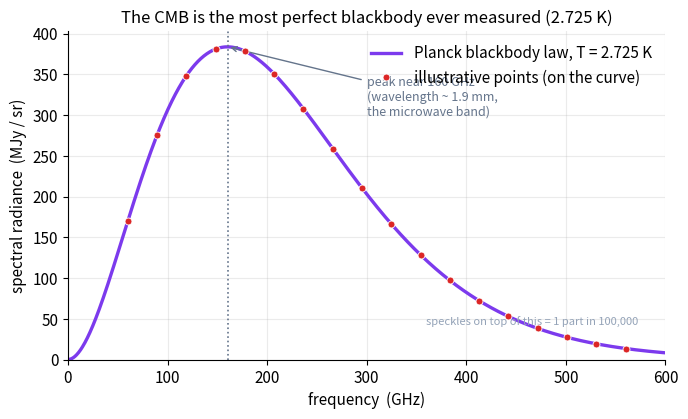

The matplotlib source for this figure:
import numpy as np, matplotlib
matplotlib.use("Agg")
import matplotlib.pyplot as plt
plt.rcParams.update({"figure.dpi":150,"savefig.dpi":150,"font.size":11,
    "axes.grid":True,"grid.alpha":0.25,"axes.spines.top":False,"axes.spines.right":False,
    "axes.titlesize":12,"figure.facecolor":"white","axes.facecolor":"white"})
C_FW="#7c3aed"; C_NEWTON="#64748b"; C_MOND="#0891b2"; C_DATA="#dc2626"

# Planck blackbody spectral radiance vs frequency, for T = 2.725 K (today's CMB).
# B_nu(T) = (2 h nu^3 / c^2) / (exp(h nu / kB T) - 1)   -- exact Planck law.
h  = 6.62607015e-34
c  = 2.99792458e8
kB = 1.380649e-23
T  = 2.725

nu = np.linspace(1e9, 6e11, 1200)          # 1 to 600 GHz
x  = h*nu/(kB*T)
B  = (2*h*nu**3/c**2) / np.expm1(x)         # expm1 is safe near x->0
# convert to MJy/sr for a familiar y-scale (1 Jy = 1e-26 W/m^2/Hz)
B_MJy = B / 1e-26 / 1e6

fig, ax = plt.subplots(figsize=(7,4.3))
ax.plot(nu/1e9, B_MJy, color=C_FW, lw=2.4,
        label="Planck blackbody law, T = 2.725 K")

# peak marker
ipk = np.argmax(B_MJy)
ax.axvline(nu[ipk]/1e9, color=C_NEWTON, ls=":", lw=1.2)
ax.annotate("peak near 160 GHz\n(wavelength ~ 1.9 mm,\nthe microwave band)",
            xy=(nu[ipk]/1e9, B_MJy[ipk]), xytext=(300, B_MJy[ipk]*0.78),
            fontsize=9, color=C_NEWTON,
            arrowprops=dict(arrowstyle="->", color=C_NEWTON, lw=1))

# illustrative "data points" sitting exactly on the curve (model-generated, no scatter)
nud = np.linspace(60e9, 560e9, 18)
xd  = h*nud/(kB*T); Bd = (2*h*nud**3/c**2)/np.expm1(xd)/1e-26/1e6
ax.plot(nud/1e9, Bd, "o", ms=5, color=C_DATA, mec="white", mew=0.6, zorder=5,
        label="illustrative points (on the curve)")

ax.set_xlabel("frequency  (GHz)")
ax.set_ylabel("spectral radiance  (MJy / sr)")
ax.set_title("The CMB is the most perfect blackbody ever measured (2.725 K)")
ax.set_xlim(0, 600); ax.set_ylim(bottom=0)
ax.legend(frameon=False, loc="upper right")
ax.text(0.60, 0.10,
        "speckles on top of this = 1 part in 100,000",
        transform=ax.transAxes, ha="left", va="bottom", fontsize=8, color="#94a3b8")
fig.tight_layout(); fig.savefig("ch10_cmb_blackbody.png", bbox_inches="tight"); print("ok")
